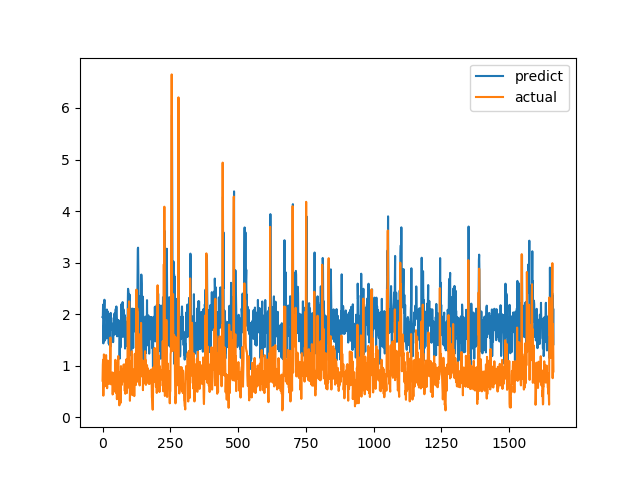

The data file committed next to this chart (first rows):
predict, actual
1.942, 0.7094
1.936, 1.015
2.185, 1.116
1.433, 0.4183
1.725, 1.002
1.788, 1.219
2.086, 1.143
2.28, 0.6528
1.486, 0.6747
1.586, 0.601
1.745, 0.6695
1.742, 0.6538
1.575, 0.7814
1.703, 1.206
1.528, 0.8469
1.661, 0.8286
2.09, 0.6482
1.643, 0.5624
1.938, 0.7183
2.055, 1.1
1.931, 0.9542
1.644, 0.729
1.788, 0.6694
1.427, 0.8631
1.885, 0.6465
1.402, 0.8223
1.711, 0.9236
2.002, 0.8301
1.711, 1.067
1.368, 1.546
2.024, 0.6827
1.736, 0.6386
1.93, 0.6464
1.747, 0.6881
1.706, 0.7274
1.773, 0.65
1.781, 0.8694
1.792, 0.4409
1.816, 0.4519
1.456, 0.7575
1.648, 0.4952
1.733, 0.6851
1.76, 0.7244
1.874, 0.8654
2.012, 0.74
1.605, 0.8071
1.968, 0.8204
1.675, 1.114
2.071, 1.109
2.104, 0.4751
1.895, 1.039
2.149, 0.9458
1.868, 0.7878
1.761, 0.3505
1.57, 0.9368
1.711, 0.9868
1.889, 0.647
1.87, 1.03
1.749, 1.187
1.884, 0.9329
... 1,604 more rows
